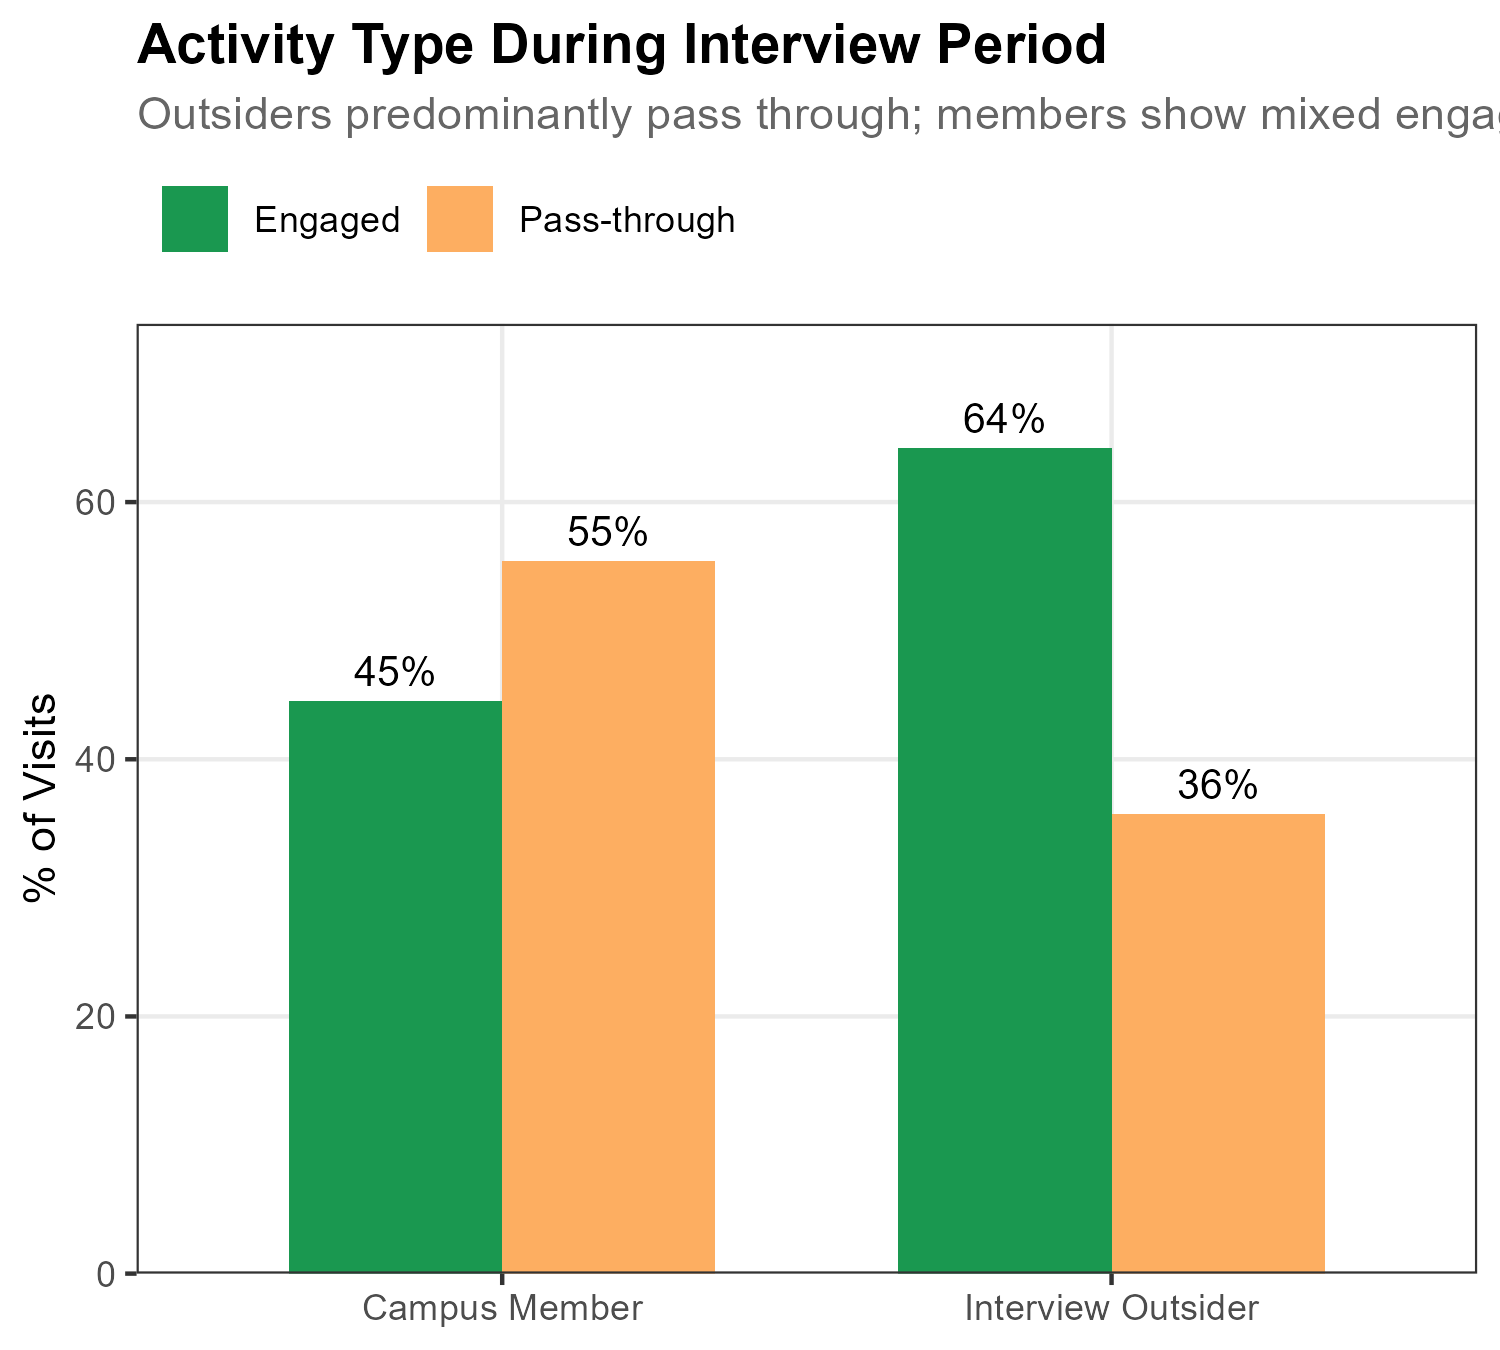

The file beside this chart, header and first rows:
event_type, activity_type, n, pct
Campus Member, Engaged, 13009, 44.56
Campus Member, Pass-through, 16188, 55.44
Interview Outsider, Engaged, 3866, 64.23
Interview Outsider, Pass-through, 2153, 35.77
